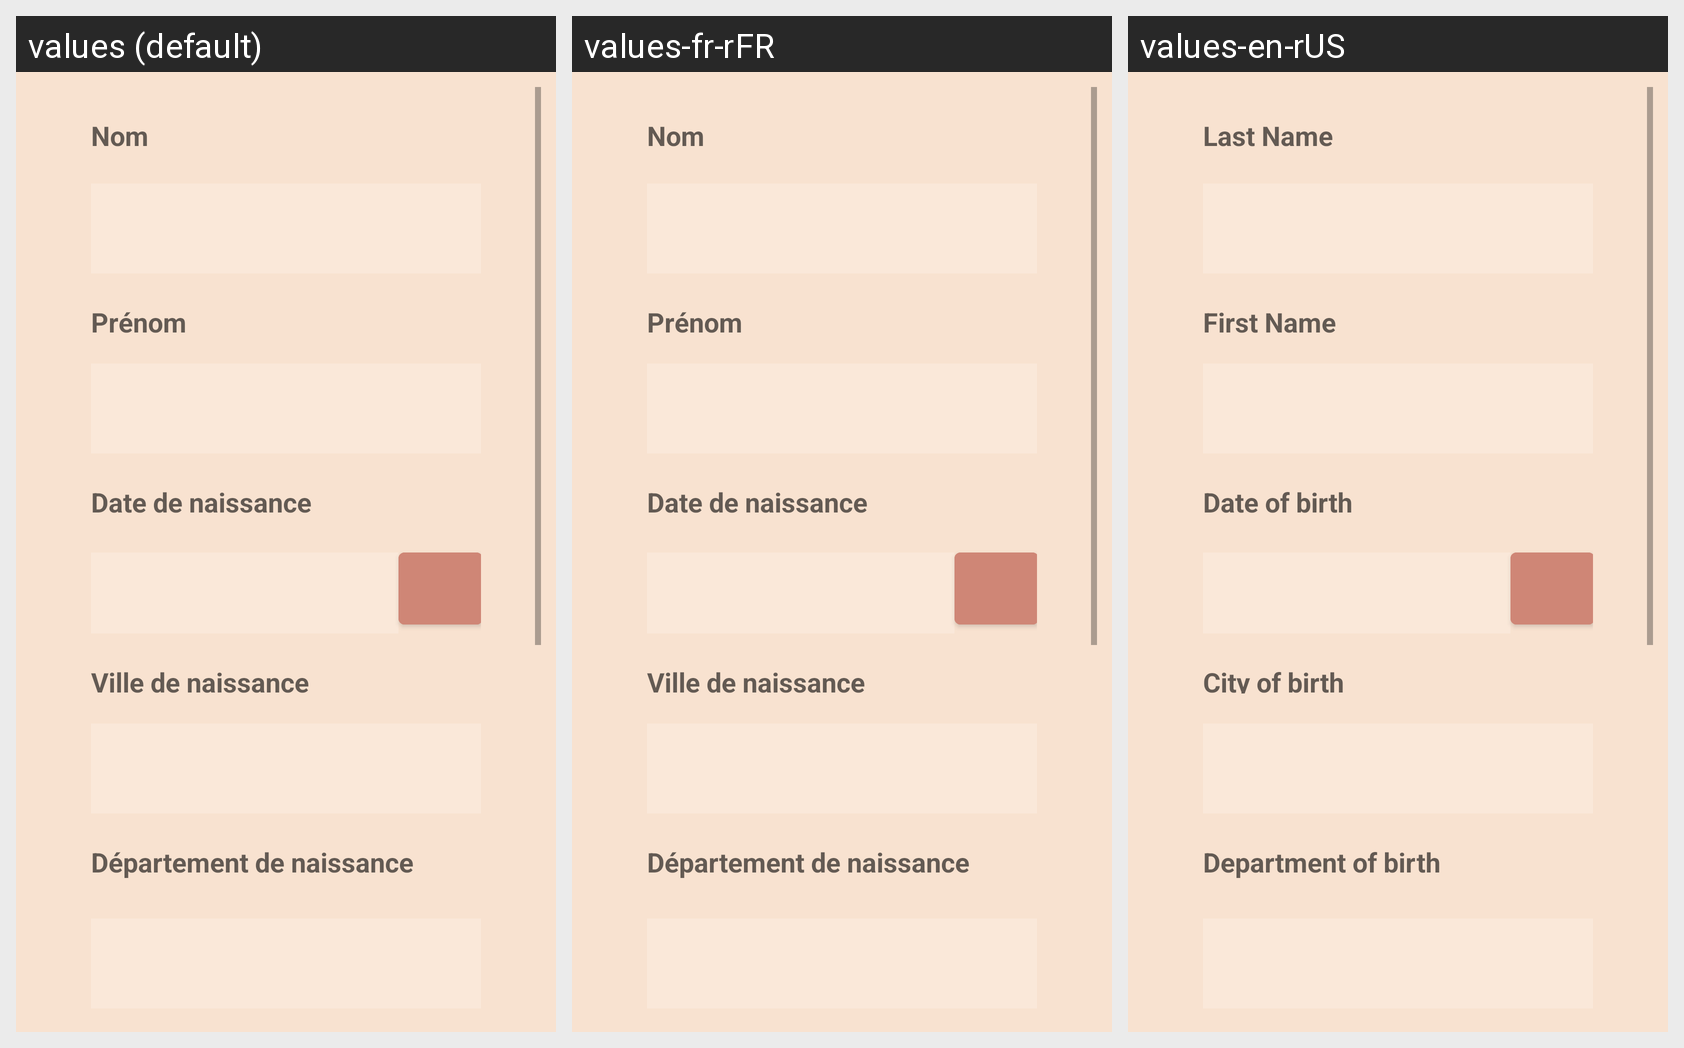

Translations of the strings shown on this Android screen, per locale in the grid:
Android screen res/layout/fragment_main.xml rendered under 3 locales, left to right: values (default), values-fr-rFR, values-en-rUS. Device: Nexus 5 (rendered at 1080×1920; each locale shown at half size, 540×960, under a caption strip naming it); theme Theme.MyFirstApplication.
Strings drawn on this screen, with the default value and each locale's value (text and hints the layout hard-codes, and strings that could not be matched under every locale, appear in the picture but are not listed):

nom
  values: Nom
  values-fr-rFR: Nom
  values-en-rUS: Last Name

pr_nom
  values: Prénom
  values-fr-rFR: Prénom
  values-en-rUS: First Name

date_de_naissance
  values: Date de naissance
  values-fr-rFR: Date de naissance
  values-en-rUS: Date of birth

ville_de_naissance
  values: Ville de naissance
  values-fr-rFR: Ville de naissance
  values-en-rUS: City of birth

departement
  values: Département de naissance
  values-fr-rFR: Département de naissance
  values-en-rUS: Department of birth
